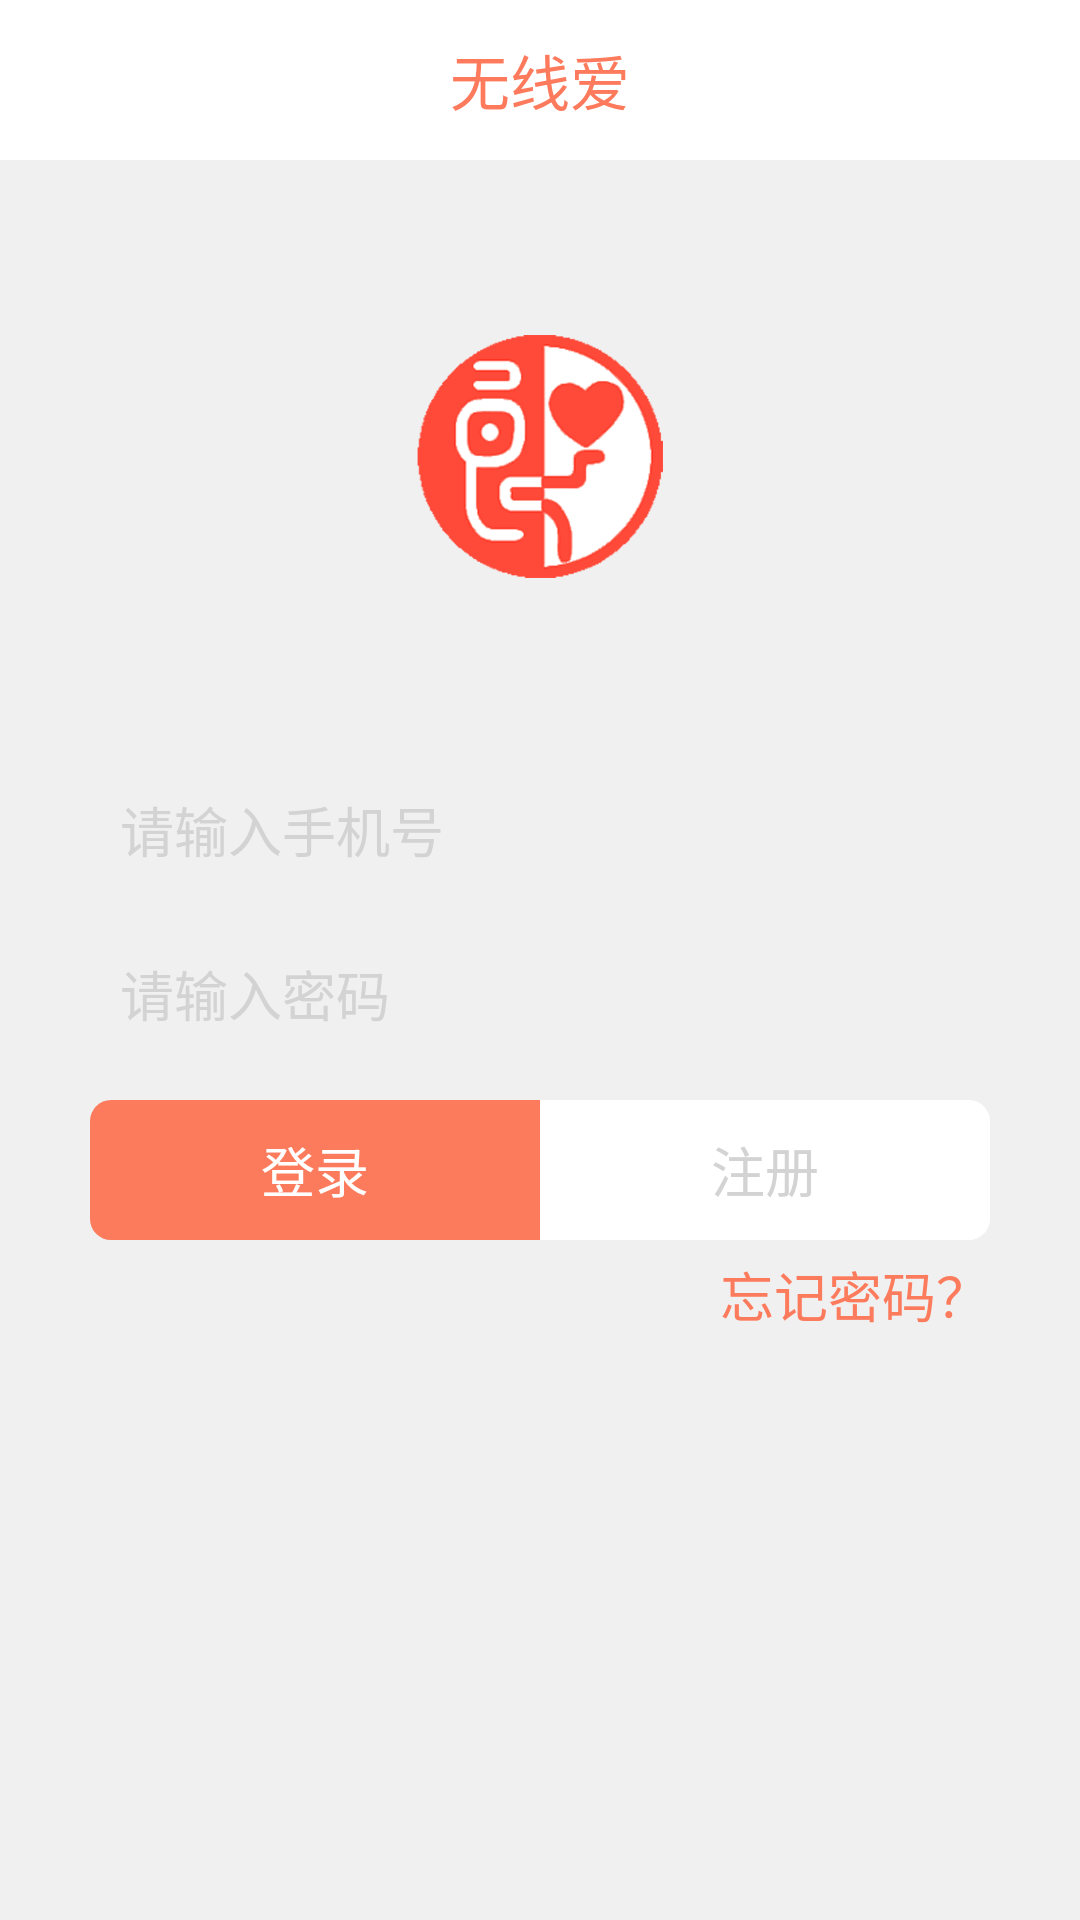

Write the Android layout XML for this screen, with the resource values it uses.
<!-- AndroidManifest.xml: application theme android:Theme.NoTitleBar -->
<!-- res/layout/layout_login.xml -->
<?xml version="1.0" encoding="utf-8"?>

<LinearLayout xmlns:android="http://schemas.android.com/apk/res/android"
    android:layout_width="match_parent"
    android:layout_height="match_parent"
    android:background="#F0F0F0"
    android:orientation="vertical" >

    <RelativeLayout
        android:layout_width="fill_parent"
        android:layout_height="fill_parent"
        android:layout_weight="11"
        android:background="#FFFFFF"
        android:orientation="vertical" >

        <TextView
            android:layout_width="wrap_content"
            android:layout_height="fill_parent"
            android:layout_centerHorizontal="true"
            android:layout_centerVertical="true"
            android:gravity="center"
            android:text="无线爱"
            android:textColor="#FD7A5C"
            android:textSize="20sp" />
    </RelativeLayout>

    <LinearLayout
        android:layout_width="fill_parent"
        android:layout_height="fill_parent"
        android:layout_weight="1"
        android:gravity="center_horizontal|center_vertical"
        android:orientation="vertical" >

        <LinearLayout
            android:layout_width="fill_parent"
            android:layout_height="fill_parent"
            android:layout_weight="1"
            android:gravity="center_horizontal|center_vertical"
            android:orientation="vertical" >

            <ImageView
                android:layout_width="wrap_content"
                android:layout_height="wrap_content"
                android:layout_marginTop="2dip"
                android:background="@drawable/titleicon" />
        </LinearLayout>

        <LinearLayout
            android:layout_width="fill_parent"
            android:layout_height="fill_parent"
            android:layout_weight="1"
            android:gravity="center_horizontal|center_vertical"
            android:orientation="vertical" >

            <EditText
                android:id="@+id/nameedittext"
                android:layout_width="fill_parent"
                android:layout_height="fill_parent"
                android:layout_marginLeft="30dip"
                android:layout_marginRight="30dip"
                android:layout_marginTop="4dip"
                android:layout_marginBottom="4dip"
                android:layout_weight="1"
                android:background="@drawable/input_textedit"
                android:gravity="center_vertical"
                android:hint="请输入手机号"
                android:paddingLeft="10dip"
                android:paddingRight="10dip"
                android:textColorHint="#d3d3d3"
                android:textSize="18sp"
                android:inputType="phone" />

            <EditText
                android:id="@+id/passwdedittext"
                android:layout_width="fill_parent"
                android:layout_height="fill_parent"
                android:layout_marginLeft="30dip"
                android:layout_marginRight="30dip"
                android:layout_marginTop="4dip"
                android:layout_marginBottom="4dip"
                android:layout_weight="1"
                android:background="@drawable/input_textedit"
                android:gravity="center_vertical"
                android:hint="请输入密码"
                android:inputType="textPassword"
                android:paddingLeft="10dip"
                android:paddingRight="10dip"
                android:textColorHint="#d3d3d3"
                android:textSize="18sp" />

            <LinearLayout
                android:layout_width="fill_parent"
                android:layout_height="fill_parent"
                android:layout_marginLeft="30dip"
                android:layout_marginRight="30dip"
                android:layout_marginTop="8dip"
                android:layout_weight="1"
                android:gravity="center_horizontal|center_vertical"
                android:orientation="horizontal" >

                <Button
                    android:id="@+id/denglu"
                    android:layout_width="fill_parent"
                    android:layout_height="fill_parent"
                    android:layout_weight="1"
                    android:background="@drawable/zuoselectbutton"
                    android:gravity="center"
                    android:text="登录"
                    android:textColor="#ffffff"
                    android:textSize="18sp" />

                <Button
                    android:id="@+id/zhuce"
                    android:layout_width="fill_parent"
                    android:layout_height="fill_parent"
                    android:layout_weight="1"
                    android:background="@drawable/youunselectbutton"
                    android:gravity="center"
                    android:text="注册"
                    android:textColor="#d3d3d3"
                    android:textSize="18sp" />
            </LinearLayout>

            <RelativeLayout
                android:layout_width="fill_parent"
                android:layout_height="wrap_content" >

                <TextView
                    android:id="@+id/wangji"
                    android:layout_width="wrap_content"
                    android:layout_height="wrap_content"
                    android:layout_alignParentRight="true"
                    android:layout_marginRight="30dp"
                    android:layout_marginTop="5dip"
                    android:gravity="center"
                    android:text="忘记密码？"
                    android:textColor="#FD7B5D"
                    android:textSize="18sp" />
            </RelativeLayout>
        </LinearLayout>

        <LinearLayout
            android:layout_width="fill_parent"
            android:layout_height="fill_parent"
            android:layout_weight="1"
            android:gravity="center_horizontal|center_vertical"
            android:orientation="vertical" >
        </LinearLayout>
    </LinearLayout>

</LinearLayout>
<!-- resources referenced by this layout -->
<resources>
  <!-- drawable titleicon: png bitmap (drawable-hdpi, 16093 bytes) -->
  <!-- drawable youunselectbutton (drawable) -->
  <?xml version="1.0" encoding="UTF-8"?>
    
  <shape xmlns:android="http://schemas.android.com/apk/res/android">  
  	<solid android:color="#FFFFFF" />  
  	<stroke android:width="0dip" android:color="#dcdcdc" />  
  	<corners android:topLeftRadius="0dp"      
          android:topRightRadius="7dp"
          android:bottomRightRadius="7dp"
          android:bottomLeftRadius="0dp"/>
  </shape>
  <!-- drawable zuoselectbutton (drawable) -->
  <?xml version="1.0" encoding="UTF-8"?>
    
  <shape xmlns:android="http://schemas.android.com/apk/res/android">  
  	<solid android:color="#FD7B5D" />  
      <stroke android:width="0dip" android:color="#dcdcdc" />  
      <corners
      	android:topLeftRadius="7dp"
          android:topRightRadius="0dp"
          android:bottomRightRadius="0dp"
          android:bottomLeftRadius="7dp"/>
  </shape>
</resources>
